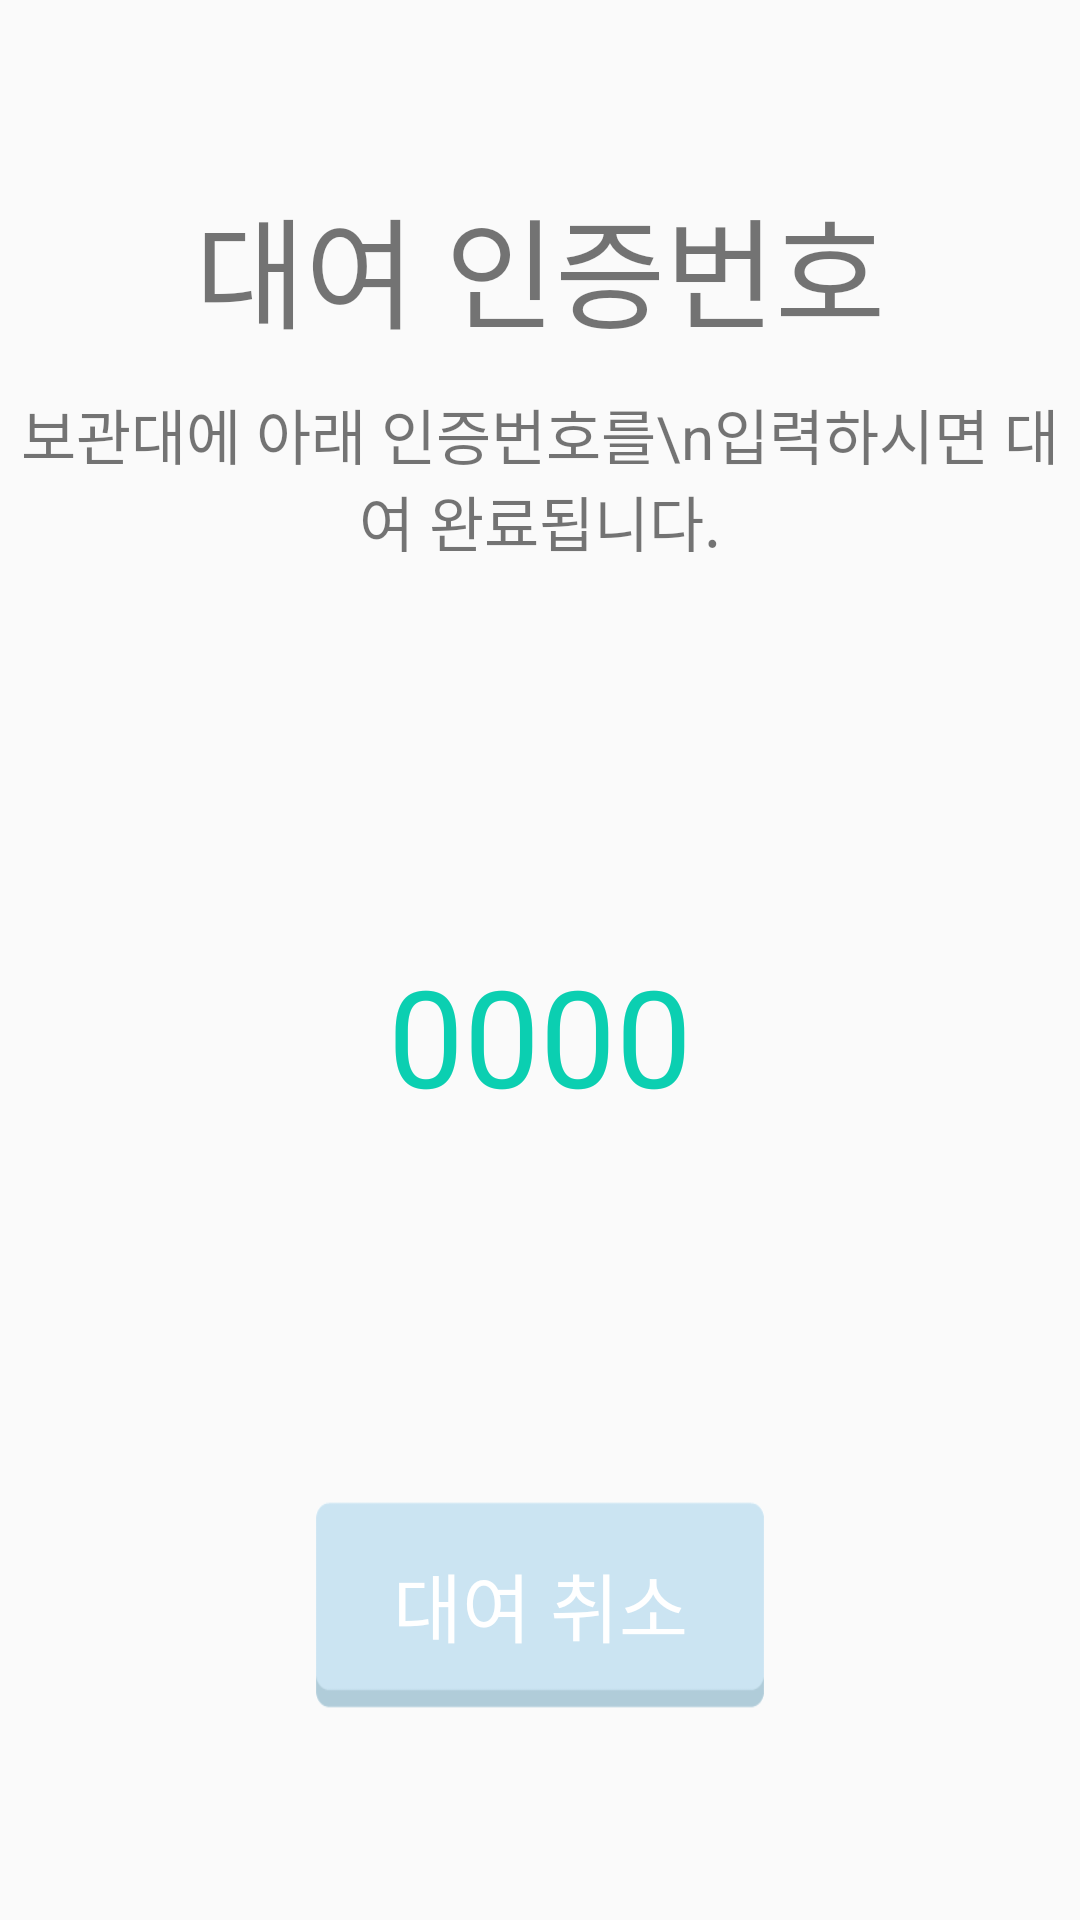

Produce the Android XML layout that renders to this screen, including the resource entries it uses.
<!-- AndroidManifest.xml: application theme AppTheme -->
<!-- res/layout/rentnum.xml -->
<?xml version="1.0" encoding="utf-8"?>
<RelativeLayout xmlns:android="http://schemas.android.com/apk/res/android"
    android:orientation="vertical" android:layout_width="match_parent"
    android:layout_height="match_parent">
    <TextView
        android:layout_width="wrap_content"
        android:layout_height="wrap_content"
        android:text="대여 인증번호"
        android:textSize="40sp"
        android:layout_centerHorizontal="true"
        android:layout_marginTop="60dp"/>
    <TextView
        android:layout_width="wrap_content"
        android:layout_height="wrap_content"
        android:text="보관대에 아래 인증번호를\n입력하시면 대여 완료됩니다."
        android:textSize="20sp"
        android:layout_marginTop="130dp"
        android:layout_centerHorizontal="true"
        android:gravity="center_horizontal"/>
    <TextView
        android:id="@+id/number"
        android:layout_width="wrap_content"
        android:layout_height="wrap_content"
        android:text="0000"
        android:textSize="45sp"
        android:textColor="#0bcfb1"
        android:paddingTop="50dp"
        android:layout_centerInParent="true"/>
    <Button
        android:layout_centerHorizontal="true"
        android:layout_alignParentBottom="true"
        android:layout_marginBottom="70dp"
        android:gravity="center"
        android:id="@+id/btn_cancle"
        android:layout_width="150dp"
        android:layout_height="70dp"
        android:text="대여 취소"
        android:textSize="25sp"
        android:textColor="#FFFFFF"
        android:background="@drawable/button"/>
</RelativeLayout>
<!-- resources referenced by this layout -->
<resources>
  <!-- drawable button: png bitmap (drawable-xhdpi, 785 bytes) -->
  <style name="AppTheme" parent="Theme.AppCompat.Light.DarkActionBar">
          
          <item name="actionBarSize">48dp</item>
          <item name="android:actionBarSize">48dp</item>
          <item name="colorPrimary">@color/colorPrimary</item>
          <item name="colorPrimaryDark">@color/colorPrimaryDark</item>
          <item name="colorAccent">@color/colorAccent</item>
      </style>
  <color name="colorPrimary">#68cde8</color>
  <color name="colorPrimaryDark">#8cc4d2</color>
  <color name="colorAccent">#68cde8</color>
</resources>
